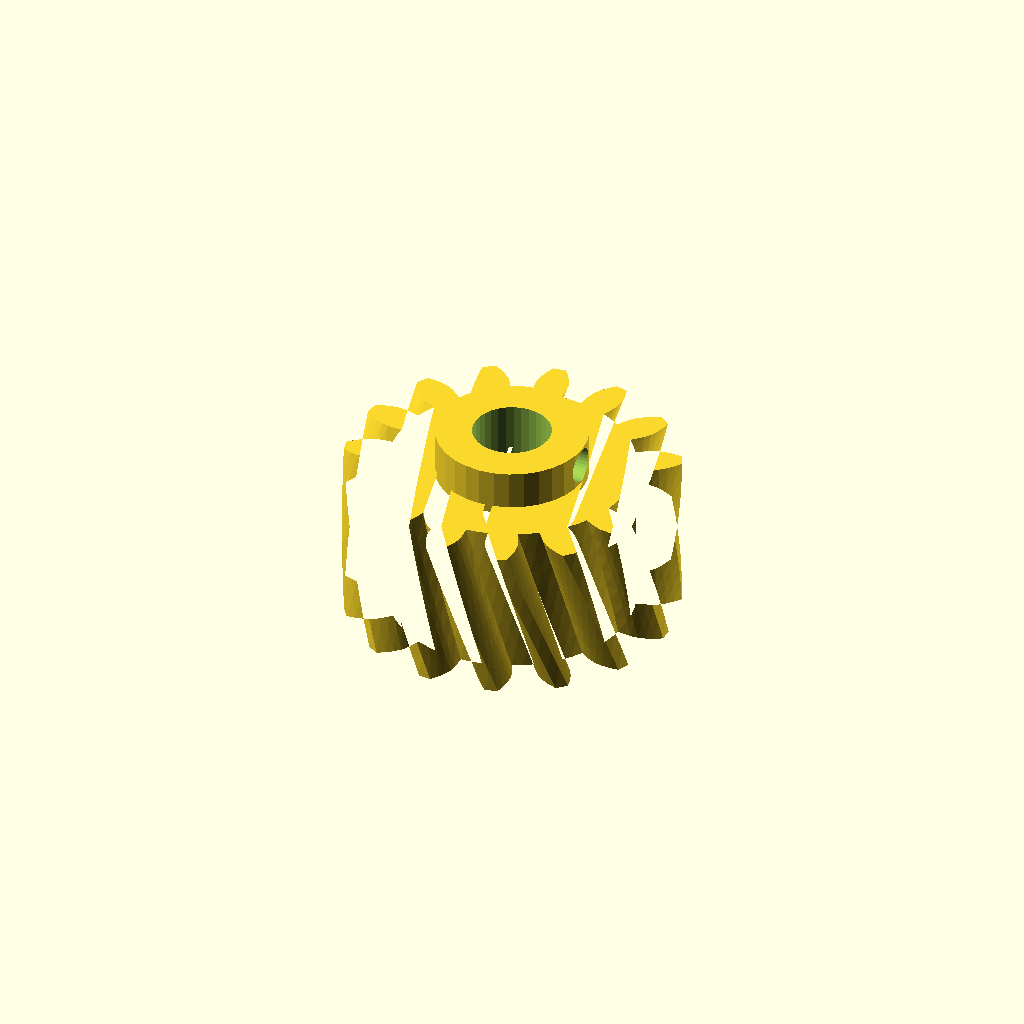
Cell 1 — every parameter at its default value.
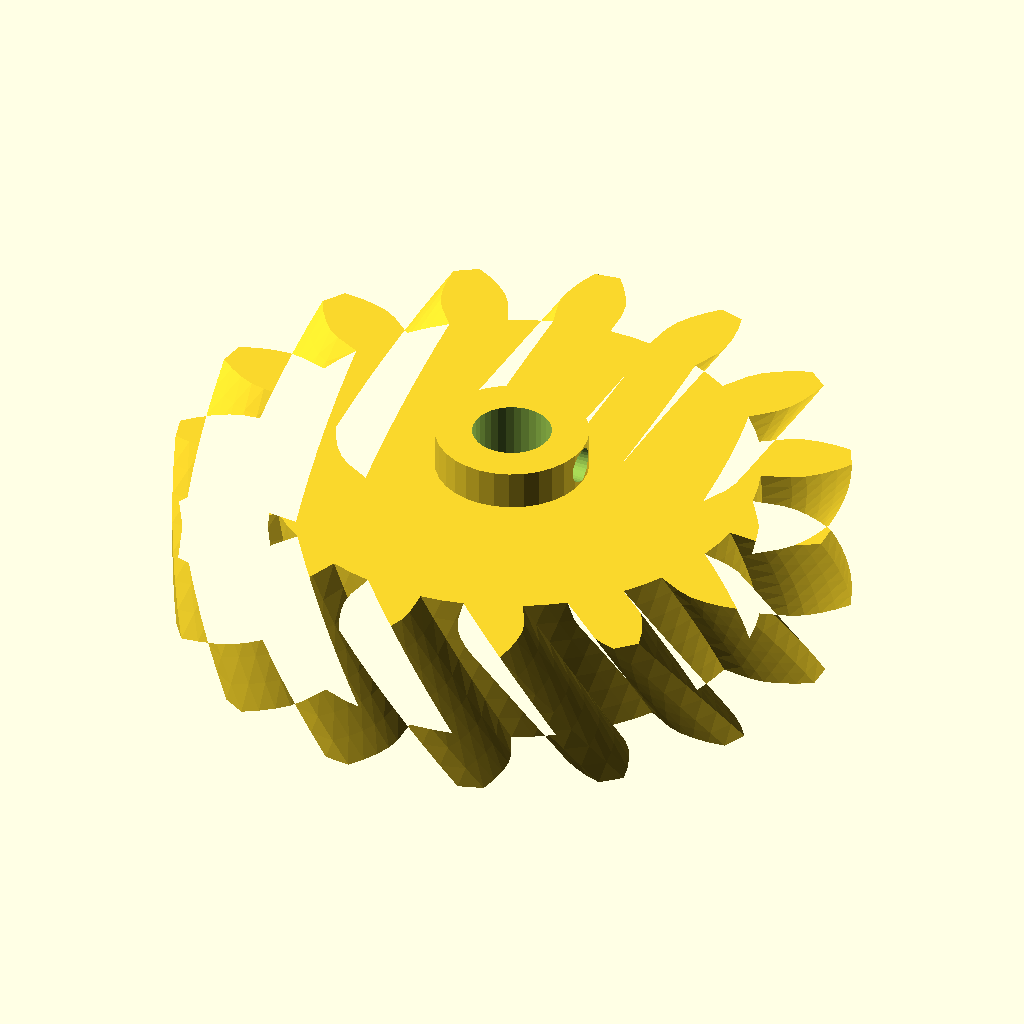
Cell 2: the same model with gear_module = 5.
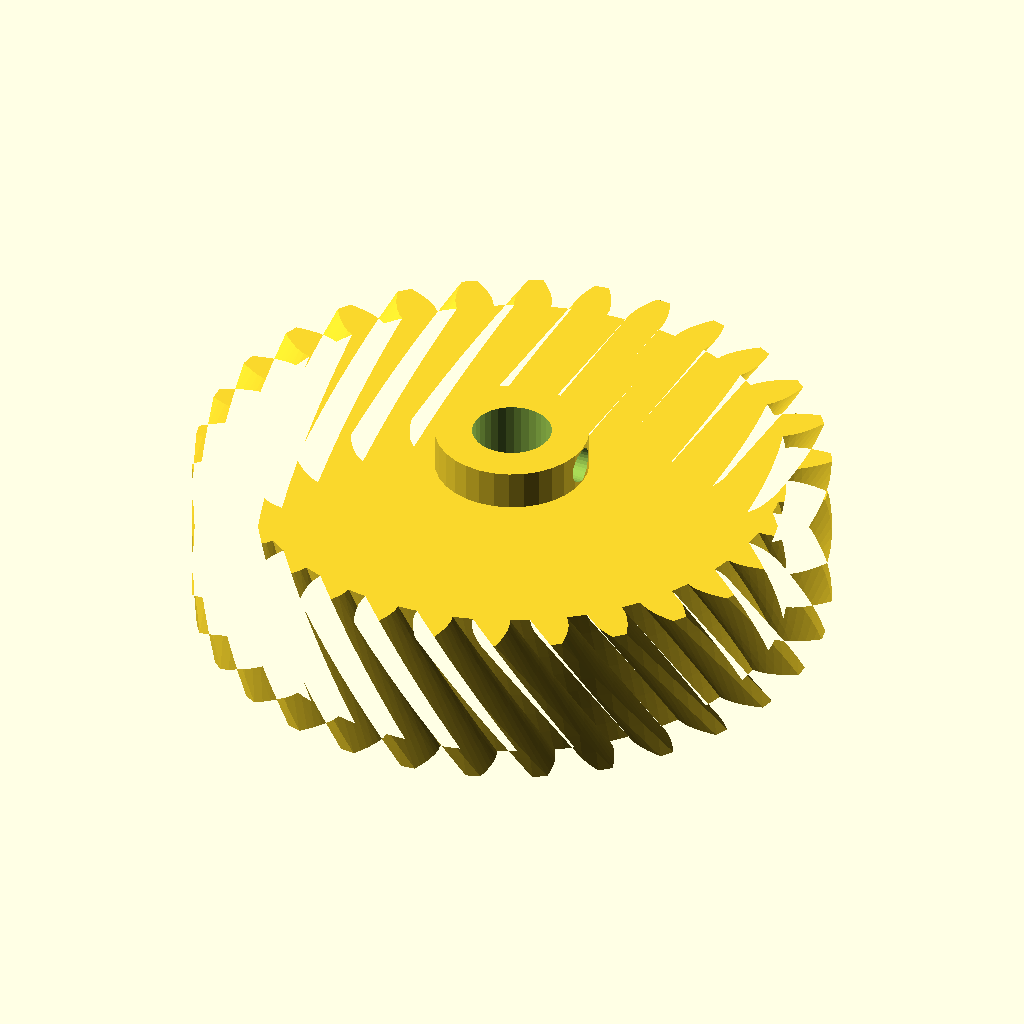
Cell 3 — tooth_count set to 30, the other parameters unchanged.
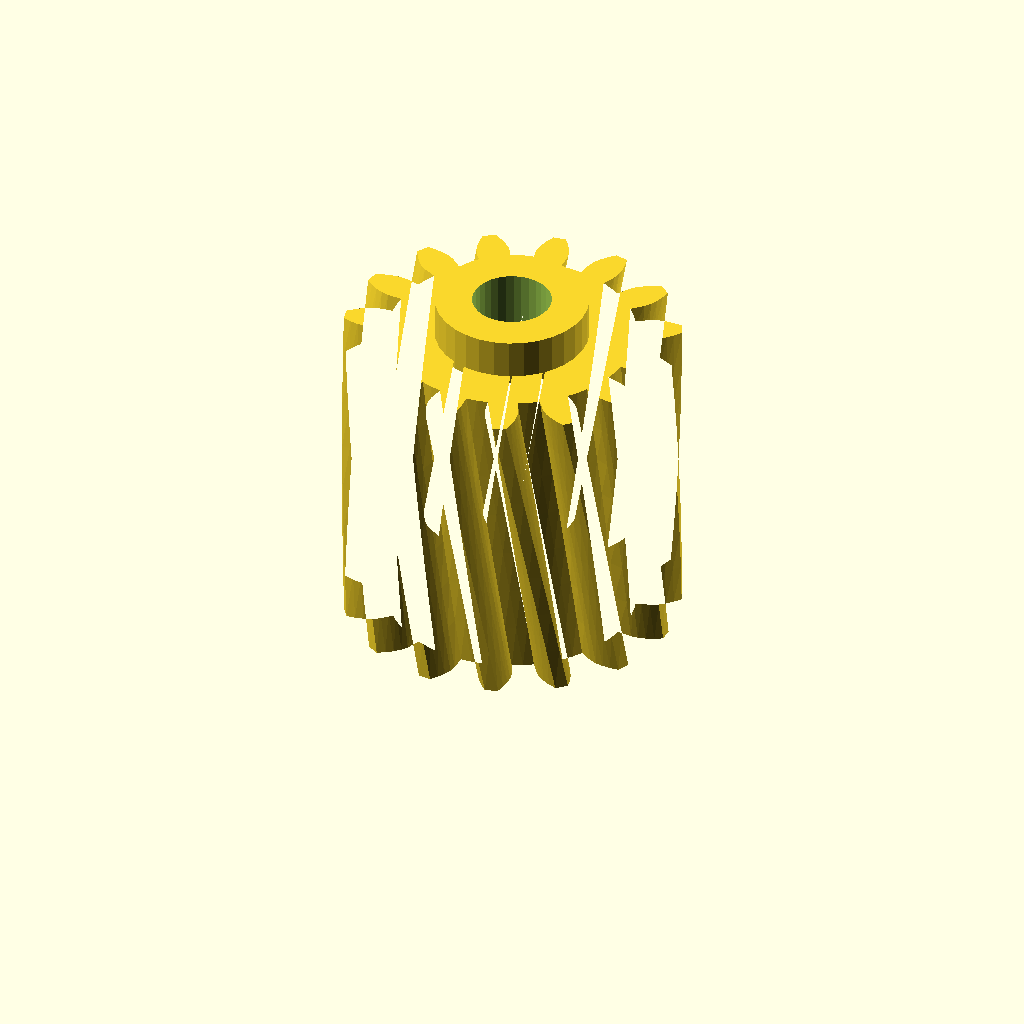
Cell 4: the same model with gear_w = 40.
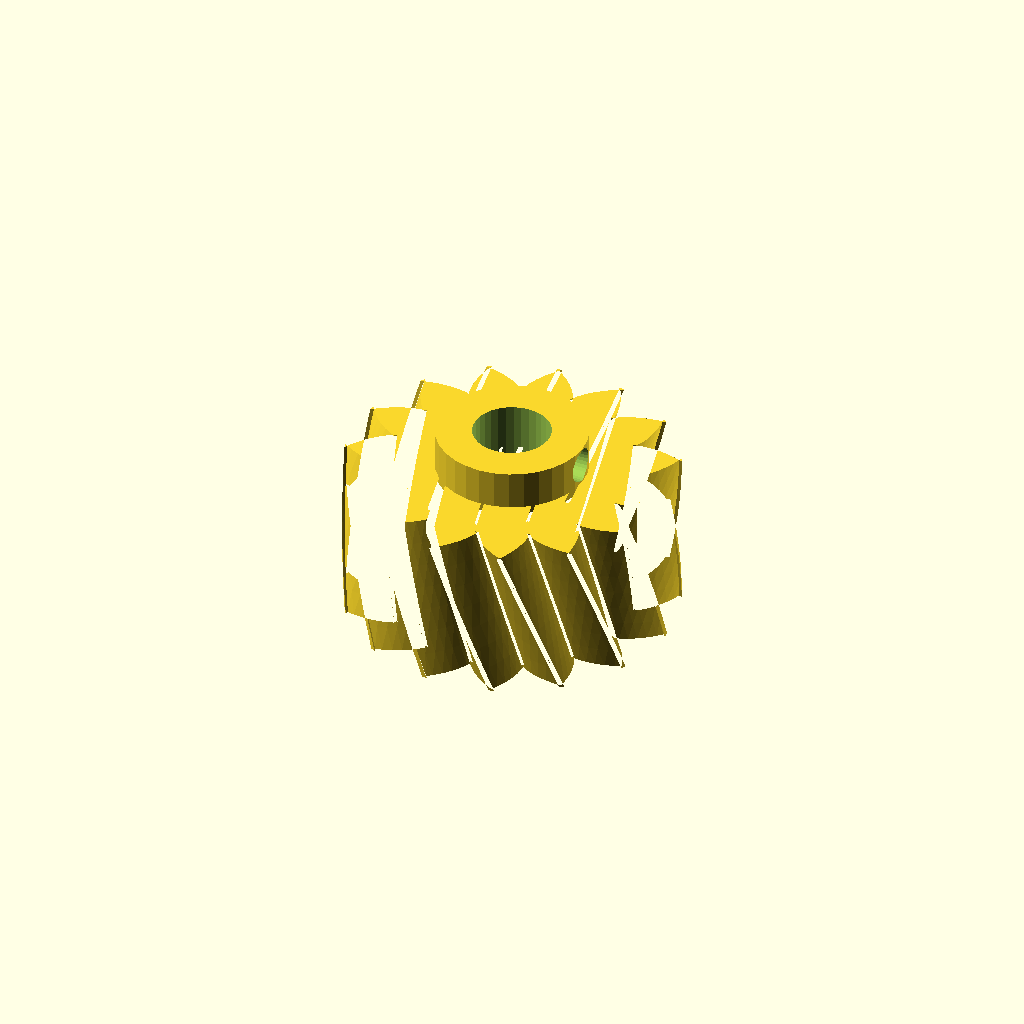
Cell 5: pa = 40 (everything else at default).
All cells are drawn from one camera (rotation 55°, 0°, 25°, orthographic, colour scheme Cornfield), so only the parameter changes between them.
OpenSCAD source file optional_data/data/gen2/helicalgears/part_0047.scad:
$fn = 32;

// ----------------------------------------------------------------------
// Helical gear: m=2.5 z=15, helix 20 deg, 42.5 mm x 25 mm
// ----------------------------------------------------------------------

// --- parameters (mm) ---
gear_module = 2.5;        // normal module
tooth_count = 15;         // number of teeth
gear_w = 20;              // face width
pa = 20;                  // pressure angle, deg
helix = 20;               // helix angle, deg
twist = 21.33;            // total twist over the face, deg
slices = 7;               // twist divisions
bore = 10;                // shaft bore
hub_dia = 19.4;           // hub diameter
hub_len = 5;              // hub above the face
set_d = 4.5;              // set screw tap hole
set_z = 22.5;             // set screw height

/* --- involute profile --- */
pitch_r = gear_module * tooth_count / 2;
base_r = pitch_r * cos(pa);
tip_r = pitch_r + gear_module;
root_r = pitch_r - 1.25 * gear_module;
flank_steps = 6;

function inv_deg(a) = (tan(a) - a * PI / 180) * 180 / PI;
function flank_r(i) = root_r + (tip_r - root_r) * i / flank_steps;
function half_angle(r) = 90 / tooth_count + inv_deg(pa) - inv_deg(acos(min(1, base_r / r)));
function tooth_pt(k, i, side) =
    let (r = flank_r(i), a = k * 360 / tooth_count + side * half_angle(r))
    [r * cos(a), r * sin(a)];

module tooth_profile() {
  polygon(points = [
    for (k = [0 : tooth_count - 1])
      each [
        for (i = [0 : flank_steps]) tooth_pt(k, i, -1),
        for (i = [flank_steps : -1 : 0]) tooth_pt(k, i, 1),
        let (ta = (k + 0.5) * 360 / tooth_count)
          [root_r * cos(ta), root_r * sin(ta)]
      ]
  ]);
}

module gear_disc() {
  linear_extrude(height = gear_w, twist = twist, slices = slices) tooth_profile();
}

module hub_boss() {
  translate([0, 0, gear_w - 1]) cylinder(h = hub_len + 1, d = hub_dia);
}

difference() {
  union() {
    gear_disc();
    hub_boss();
  }
  translate([0, 0, -1]) cylinder(h = gear_w + hub_len + 3, d = bore);
  /* set screw, drilled radially */
  translate([-1, 0, set_z]) rotate([0, 90, 0]) cylinder(h = hub_dia / 2 + 3, d = set_d);
}
Parameter table extracted from the source (name, type, default, range or options):
gear_module: number, default 2.5
tooth_count: number, default 15
gear_w: number, default 20
pa: number, default 20
helix: number, default 20
twist: number, default 21.33
slices: number, default 7
bore: number, default 10
hub_dia: number, default 19.4
hub_len: number, default 5
set_d: number, default 4.5
set_z: number, default 22.5
flank_steps: number, default 6
